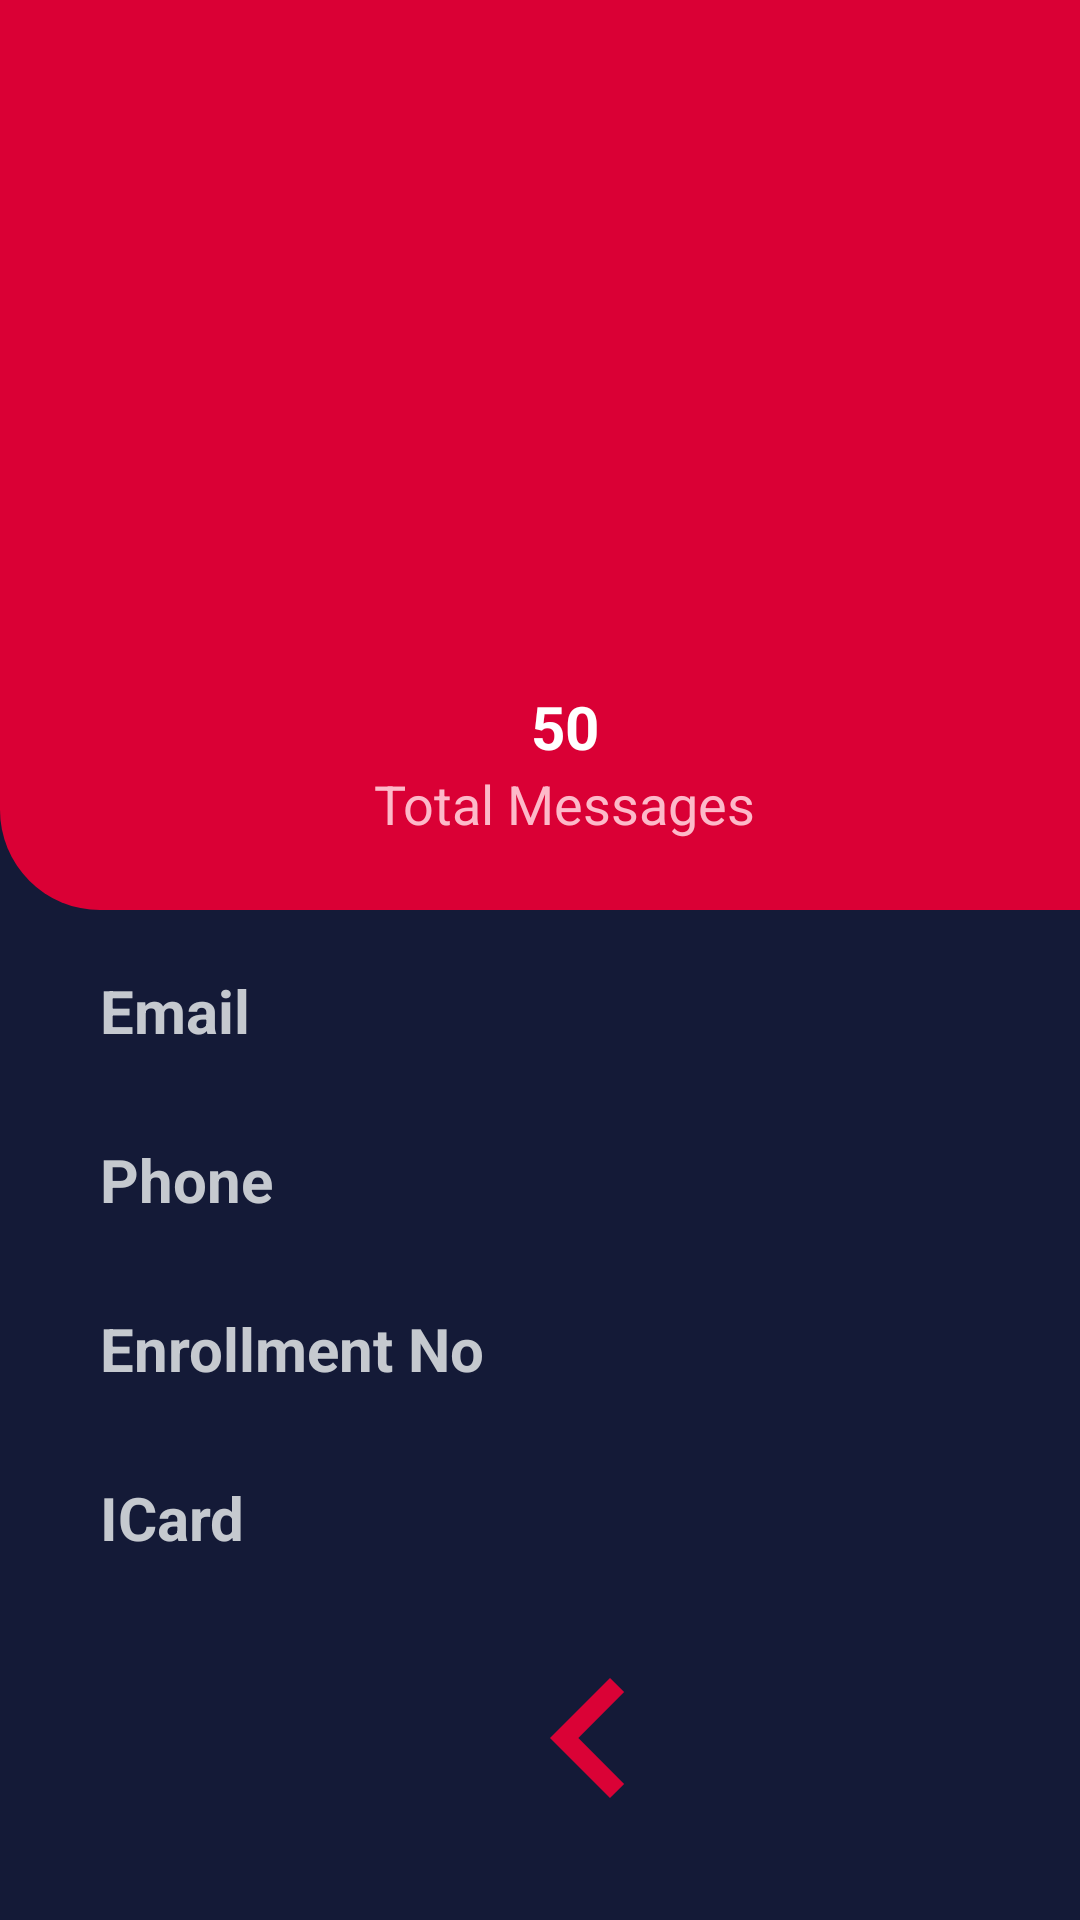

Reconstruct the res/layout file that produces this screen, plus the resources it refers to.
<!-- AndroidManifest.xml: application theme AppTheme -->
<!-- res/layout/activity_student_profile.xml -->
<?xml version="1.0" encoding="utf-8"?>
<LinearLayout xmlns:android="http://schemas.android.com/apk/res/android"
    xmlns:app="http://schemas.android.com/apk/res-auto"
    xmlns:tools="http://schemas.android.com/tools"
    android:layout_width="match_parent"
    android:layout_height="match_parent"
    tools:context=".StudentProfile"
    android:orientation="vertical">
    <ScrollView
        android:layout_width="match_parent"
        android:layout_height="match_parent"
        android:background="@color/colorBack">

        <LinearLayout
            android:orientation="vertical"
            android:layout_width="match_parent"
            android:layout_height="match_parent"
            android:background="@drawable/firstlayer">

            <LinearLayout
                android:layout_width="match_parent"
                android:layout_height="wrap_content"
                android:orientation="vertical"
                android:background="@color/pink">

                <LinearLayout
                    android:layout_width="match_parent"
                    android:layout_height="wrap_content"
                    android:orientation="vertical"
                    android:gravity="center"
                    android:background="@drawable/firstlayer">
                    <ImageView
                        android:layout_marginTop="50px"
                        android:layout_marginBottom="50px"
                        android:layout_width="300px"
                        android:layout_height="300px"
                        android:src="@drawable/man"/>
                    <TextView
                        android:id="@+id/st_name"
                        android:layout_width="wrap_content"
                        android:layout_height="wrap_content"
                        android:textSize="22sp"
                        android:textStyle="bold"

                        android:textColor="@color/colorTitle"/>
                    <TextView
                        android:id="@+id/st_department"
                        android:layout_width="wrap_content"
                        android:layout_height="wrap_content"
                        android:textSize="18sp"
                        android:textStyle="normal"

                        android:layout_marginBottom="50px"
                        android:layout_marginTop="5px"
                        android:textColor="@color/colorSubTitle"/>
                </LinearLayout>
            </LinearLayout>
            <LinearLayout
                android:layout_width="match_parent"
                android:layout_height="wrap_content"
                android:orientation="vertical"
                android:paddingLeft="50px"
                android:paddingTop="70px"
                android:paddingBottom="70px"
                android:gravity="center"
                android:background="@drawable/secondlayer">

                <TextView
                    android:id="@+id/msg_count"
                    android:layout_width="wrap_content"
                    android:layout_height="wrap_content"
                    android:text="50"
                    android:textSize="20sp"
                    android:textStyle="bold"
                    android:textColor="#ffffff"/>
                <TextView
                    android:layout_width="wrap_content"
                    android:layout_height="wrap_content"
                    android:text="Total Messages"
                    android:textSize="18sp"
                    android:textStyle="normal"
                    android:textColor="#FDB9C9"/>
            </LinearLayout>
            <LinearLayout
                android:layout_width="match_parent"
                android:layout_height="wrap_content"
                android:layout_marginTop="60px"
                android:layout_marginLeft="100px"
                android:orientation="vertical">
                <TextView
                    android:layout_width="wrap_content"
                    android:layout_height="wrap_content"
                    android:textColor="@color/colorSubTitle"
                    android:textSize="20sp"
                    android:textStyle="bold"
                    android:text="Email"/>
                <TextView
                    android:id="@+id/st_email"
                    android:layout_width="wrap_content"
                    android:layout_height="wrap_content"
                    android:textColor="@color/colorTitle"
                    android:textSize="18sp"
                    android:textStyle="normal"
                   />
                <TextView
                    android:layout_marginTop="5dp"
                    android:layout_width="wrap_content"
                    android:layout_height="wrap_content"
                    android:textColor="@color/colorSubTitle"
                    android:textSize="20sp"
                    android:textStyle="bold"
                    android:text="Phone"/>
                <TextView
                    android:id="@+id/st_mobile"
                    android:layout_width="wrap_content"
                    android:layout_height="wrap_content"
                    android:textColor="@color/colorTitle"
                    android:textSize="18sp"
                    android:textStyle="normal"
                  />
                <TextView
                    android:layout_marginTop="5dp"
                    android:layout_width="wrap_content"
                    android:layout_height="wrap_content"
                    android:textColor="@color/colorSubTitle"
                    android:textSize="20sp"
                    android:textStyle="bold"
                    android:text="Enrollment No"/>
                <TextView
                    android:id="@+id/st_enroll"
                    android:layout_width="wrap_content"
                    android:layout_height="wrap_content"
                    android:textColor="@color/colorTitle"
                    android:textSize="18sp"
                    android:textStyle="normal"
                    />
                <TextView
                    android:layout_marginTop="5dp"
                    android:layout_width="wrap_content"
                    android:layout_height="wrap_content"
                    android:textColor="@color/colorSubTitle"
                    android:textSize="20sp"
                    android:textStyle="bold"
                    android:text="ICard"/>


                <ImageView
                    android:id="@+id/back_btn"
                    android:layout_gravity="center"
                    android:layout_marginTop="20dp"
                    android:layout_width="80dp"
                    android:layout_height="80dp"
                    android:src="@drawable/ic_chevron_left_black_24dp"/>

            </LinearLayout>
        </LinearLayout>
    </ScrollView>
</LinearLayout>
<!-- resources referenced by this layout -->
<resources>
  <color name="colorBack">#141A37</color>
  <color name="colorSubTitle">#c5c9cf</color>
  <color name="colorTitle">#362742</color>
  <color name="pink">#DA0035</color>
  <!-- drawable ic_chevron_left_black_24dp (drawable) -->
  <vector android:height="24dp" android:tint="#DA0236"
      android:viewportHeight="24.0" android:viewportWidth="24.0"
      android:width="24dp" xmlns:android="http://schemas.android.com/apk/res/android">
      <path android:fillColor="#FF000000" android:pathData="M15.41,7.41L14,6l-6,6 6,6 1.41,-1.41L10.83,12z"/>
  </vector>
  <!-- drawable secondlayer (drawable) -->
  <?xml version="1.0" encoding="utf-8"?>
  <shape xmlns:android="http://schemas.android.com/apk/res/android">
      <solid android:color="@color/pink"/>
      <stroke android:width="0dp"/>
      <corners android:bottomLeftRadius="100px"/>
      <padding android:bottom="0dp" android:left="0dp" android:right="0dp" android:top="0dp"/>
  
  </shape>
  <style name="AppTheme" parent="Theme.AppCompat.Light.NoActionBar">
          
          <item name="colorPrimary">@color/colorPrimaryDark</item>
          <item name="colorPrimaryDark">@color/pink</item>
          <item name="colorAccent">@color/pink</item>
      </style>
  <color name="colorPrimaryDark">#161C29</color>
</resources>
